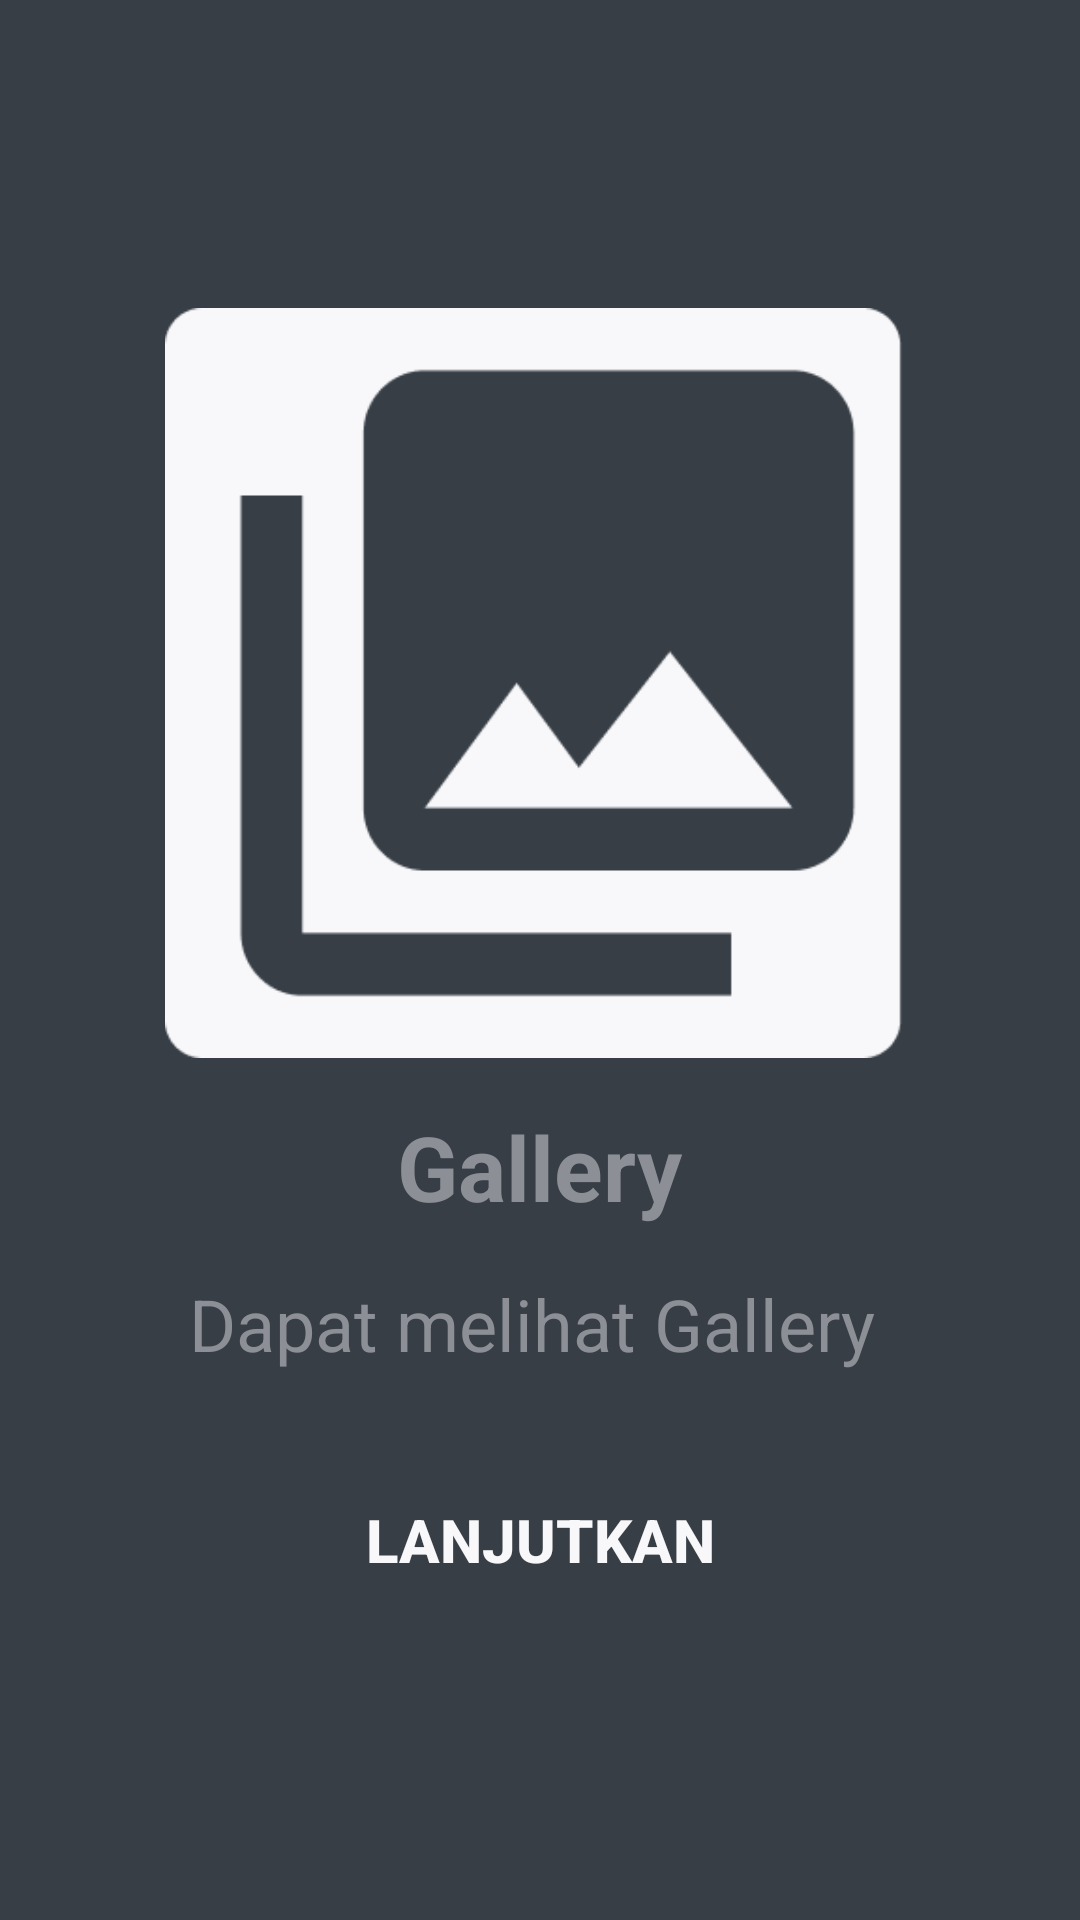

Reconstruct the res/layout file that produces this screen, plus the resources it refers to.
<!-- AndroidManifest.xml: application theme AppTheme.NoActionbar -->
<!-- res/layout/activity_walkthrough3.xml -->
<?xml version="1.0" encoding="utf-8"?>
<androidx.constraintlayout.widget.ConstraintLayout xmlns:android="http://schemas.android.com/apk/res/android"
    xmlns:app="http://schemas.android.com/apk/res-auto"
    xmlns:tools="http://schemas.android.com/tools"
    android:background="@color/colorPrimaryDark"
    android:layout_width="match_parent"
    android:layout_height="match_parent"
    tools:context=".SplashScreen.WalkthroughActivity3">
    <LinearLayout
        app:layout_constraintTop_toTopOf="parent"
        app:layout_constraintBottom_toBottomOf="parent"
        app:layout_constraintLeft_toLeftOf="parent"
        app:layout_constraintRight_toRightOf="parent"
        android:orientation="vertical"
        android:layout_width="match_parent"
        android:layout_height="wrap_content">
        <ImageView
            android:src="@drawable/gallery"
            android:layout_width="250dp"
            android:layout_height="250dp"
            android:layout_gravity="center"

            />
        <TextView
            android:text="Gallery"
            android:textSize="30dp"
            android:textColor="@color/colorPrimary"
            android:layout_marginTop="16dp"
            android:layout_gravity="center"
            android:textStyle="bold"
            android:layout_width="wrap_content"
            android:layout_height="wrap_content"
            />
        <TextView
            android:text="Dapat melihat Gallery "
            android:textSize="24dp"
            android:textColor="@color/colorPrimary"
            android:gravity="center"
            android:layout_marginLeft="24dp"
            android:layout_marginRight="24dp"
            android:layout_marginTop="16dp"
            android:layout_gravity="center"
            android:layout_width="wrap_content"
            android:layout_height="wrap_content"
            />
        <Button
            android:layout_marginTop="32dp"
            android:id="@+id/btn_walk_gallery"
            android:layout_width="match_parent"
            android:layout_height="wrap_content"
            android:text="Lanjutkan"
            android:textStyle="bold"
            android:textSize="20dp"
            android:textColor="@color/colorPrimaryWhite"
            android:background="@drawable/button_background_1"
            android:layout_marginLeft="24dp"
            android:layout_marginRight="24dp"
            />


    </LinearLayout>

</androidx.constraintlayout.widget.ConstraintLayout>
<!-- resources referenced by this layout -->
<resources>
  <color name="colorPrimary">#8C8F96</color>
  <color name="colorPrimaryDark">#373E46</color>
  <color name="colorPrimaryWhite">#F8F8FA</color>
  <!-- drawable gallery: png bitmap (drawable, 5062 bytes) -->
  <style name="AppTheme.NoActionbar" parent="Theme.AppCompat.NoActionBar">
  
  
      </style>
</resources>
